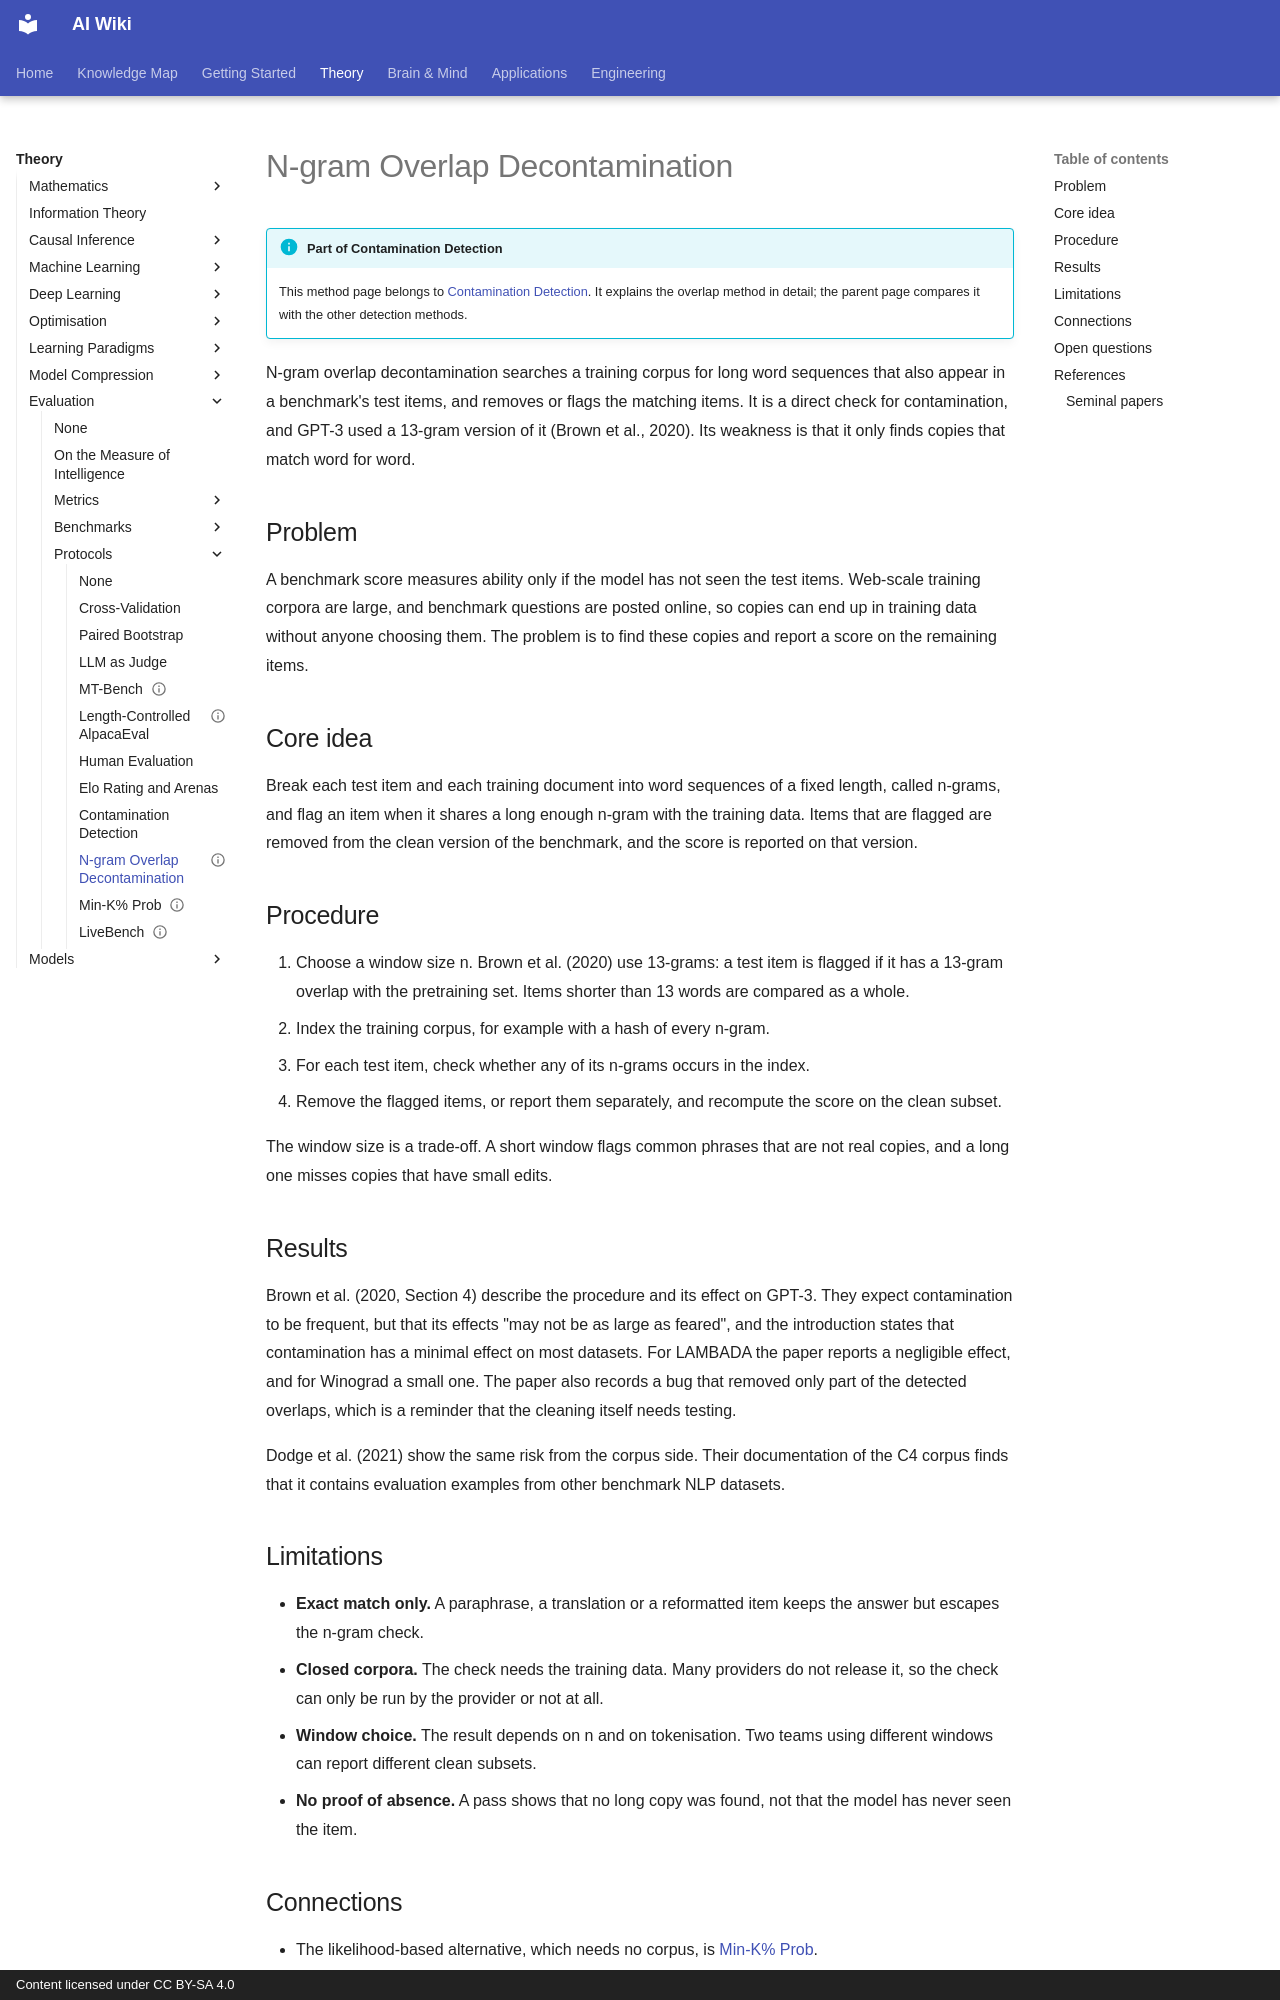

repository: zi-yue-1129/ai-wiki · page: theory/evaluation/protocols/methods/ngram-overlap-decontamination/index.html · generator: mkdocs · copyright: Content licensed under CC BY-SA 4.0

---
status: complete
last_reviewed: 2026-10-28
related:
  - engineering/evaluation
  - theory/evaluation/protocols/methods/contamination-detection.md
tags:
  - evaluation
  - protocols
  - contamination
aliases:
  - N-gram overlap decontamination
  - 13-gram 去污染
  - n-gram 重疊去污染
---

# N-gram Overlap Decontamination

!!! info "Part of Contamination Detection"
    This method page belongs to [Contamination Detection](contamination-detection.md). It explains the overlap method in detail; the parent page compares it with the other detection methods.

N-gram overlap decontamination searches a training corpus for long word sequences that also appear in a benchmark's test items, and removes or flags the matching items. It is a direct check for contamination, and GPT-3 used a 13-gram version of it (Brown et al., 2020). Its weakness is that it only finds copies that match word for word.

## Problem

A benchmark score measures ability only if the model has not seen the test items. Web-scale training corpora are large, and benchmark questions are posted online, so copies can end up in training data without anyone choosing them. The problem is to find these copies and report a score on the remaining items.

## Core idea

Break each test item and each training document into word sequences of a fixed length, called n-grams, and flag an item when it shares a long enough n-gram with the training data. Items that are flagged are removed from the clean version of the benchmark, and the score is reported on that version.

## Procedure

1. Choose a window size n. Brown et al. (2020) use 13-grams: a test item is flagged if it has a 13-gram overlap with the pretraining set. Items shorter than 13 words are compared as a whole.
2. Index the training corpus, for example with a hash of every n-gram.
3. For each test item, check whether any of its n-grams occurs in the index.
4. Remove the flagged items, or report them separately, and recompute the score on the clean subset.

The window size is a trade-off. A short window flags common phrases that are not real copies, and a long one misses copies that have small edits.

## Results

Brown et al. (2020, Section 4) describe the procedure and its effect on GPT-3. They expect contamination to be frequent, but that its effects "may not be as large as feared", and the introduction states that contamination has a minimal effect on most datasets. For LAMBADA the paper reports a negligible effect, and for Winograd a small one. The paper also records a bug that removed only part of the detected overlaps, which is a reminder that the cleaning itself needs testing.

Dodge et al. (2021) show the same risk from the corpus side. Their documentation of the C4 corpus finds that it contains evaluation examples from other benchmark NLP datasets.

## Limitations

- **Exact match only.** A paraphrase, a translation or a reformatted item keeps the answer but escapes the n-gram check.
- **Closed corpora.** The check needs the training data. Many providers do not release it, so the check can only be run by the provider or not at all.
- **Window choice.** The result depends on n and on tokenisation. Two teams using different windows can report different clean subsets.
- **No proof of absence.** A pass shows that no long copy was found, not that the model has never seen the item.
